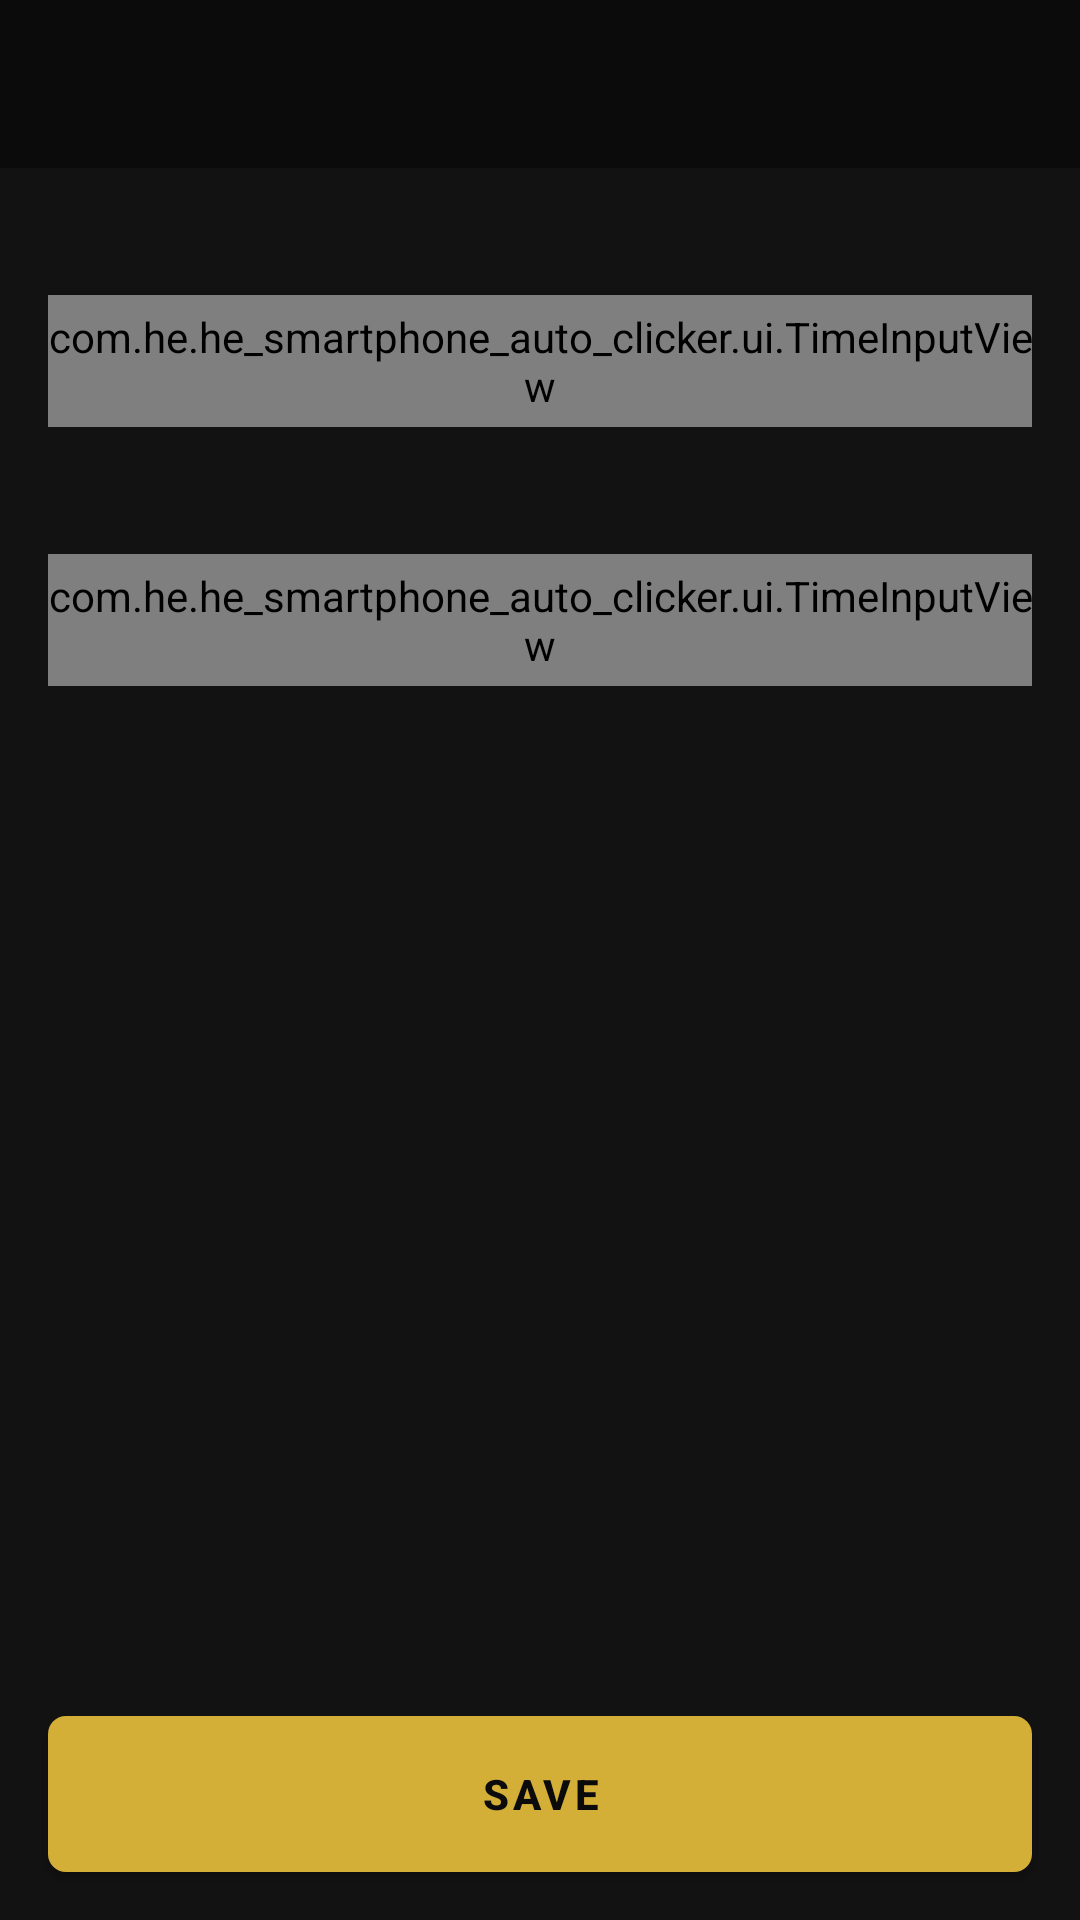

Layout XML and referenced resources for this Android screen:
<!-- AndroidManifest.xml: application theme Theme.HeSmartPhoneAutoClicker -->
<!-- res/layout/activity_settings_form.xml -->
<?xml version="1.0" encoding="utf-8"?>
<LinearLayout xmlns:android="http://schemas.android.com/apk/res/android"
    xmlns:app="http://schemas.android.com/apk/res-auto"
    android:layout_width="match_parent"
    android:layout_height="match_parent"
    android:background="@color/bg"
    android:orientation="vertical">

    <com.google.android.material.appbar.MaterialToolbar
        android:id="@+id/toolbar"
        android:layout_width="match_parent"
        android:layout_height="?attr/actionBarSize"
        android:background="@color/black"
        android:theme="@style/ThemeOverlay.HeToolbar"
        app:titleTextColor="@color/gold" />

    <ScrollView
        android:layout_width="match_parent"
        android:layout_height="0dp"
        android:layout_weight="1">

        <LinearLayout
            android:layout_width="match_parent"
            android:layout_height="wrap_content"
            android:orientation="vertical"
            android:padding="16dp">

            <TextView
                android:id="@+id/label_one"
                android:layout_width="match_parent"
                android:layout_height="wrap_content"
                android:textColor="@color/gold"
                android:textSize="15sp"
                android:textStyle="bold" />

            <EditText
                android:id="@+id/input_one"
                android:layout_width="match_parent"
                android:layout_height="44dp"
                android:layout_marginTop="6dp"
                android:background="@drawable/bg_dialog_input"
                android:gravity="center"
                android:importantForAutofill="no"
                android:inputType="number"
                android:maxLength="6"
                android:paddingLeft="12dp"
                android:paddingRight="12dp"
                android:textColor="@color/text_title"
                android:textSize="18sp"
                android:visibility="gone" />

            <com.he.he_smartphone_auto_clicker.ui.TimeInputView
                android:id="@+id/time_one"
                android:layout_width="match_parent"
                android:layout_height="44dp"
                android:layout_marginTop="6dp" />

            <LinearLayout
                android:id="@+id/block_two"
                android:layout_width="match_parent"
                android:layout_height="wrap_content"
                android:layout_marginTop="16dp"
                android:orientation="vertical">

                <TextView
                    android:id="@+id/label_two"
                    android:layout_width="match_parent"
                    android:layout_height="wrap_content"
                    android:textColor="@color/gold"
                    android:textSize="15sp"
                    android:textStyle="bold" />

                <com.he.he_smartphone_auto_clicker.ui.TimeInputView
                    android:id="@+id/time_two"
                    android:layout_width="match_parent"
                    android:layout_height="44dp"
                    android:layout_marginTop="6dp" />
            </LinearLayout>

            <LinearLayout
                android:id="@+id/block_three"
                android:layout_width="match_parent"
                android:layout_height="wrap_content"
                android:layout_marginTop="16dp"
                android:orientation="vertical"
                android:visibility="gone">

                <TextView
                    android:id="@+id/label_three"
                    android:layout_width="match_parent"
                    android:layout_height="wrap_content"
                    android:textColor="@color/gold"
                    android:textSize="15sp"
                    android:textStyle="bold" />

                <com.he.he_smartphone_auto_clicker.ui.TimeInputView
                    android:id="@+id/time_three"
                    android:layout_width="match_parent"
                    android:layout_height="44dp"
                    android:layout_marginTop="6dp" />
            </LinearLayout>

            <LinearLayout
                android:id="@+id/block_lang"
                android:layout_width="match_parent"
                android:layout_height="wrap_content"
                android:layout_marginTop="16dp"
                android:orientation="vertical"
                android:visibility="gone">

                <TextView
                    android:id="@+id/label_lang"
                    android:layout_width="match_parent"
                    android:layout_height="wrap_content"
                    android:text="@string/app_lang_label"
                    android:textColor="@color/gold"
                    android:textSize="15sp"
                    android:textStyle="bold" />

                <LinearLayout
                    android:id="@+id/lang_shell"
                    android:layout_width="match_parent"
                    android:layout_height="wrap_content"
                    android:layout_marginTop="6dp"
                    android:background="@drawable/bg_lang_shell"
                    android:orientation="vertical">

                    <LinearLayout
                        android:id="@+id/lang_combo"
                        android:layout_width="match_parent"
                        android:layout_height="44dp"
                        android:clickable="true"
                        android:focusable="true"
                        android:gravity="center_vertical"
                        android:orientation="horizontal"
                        android:paddingLeft="14dp"
                        android:paddingRight="12dp">

                        <TextView
                            android:id="@+id/lang_combo_value"
                            android:layout_width="0dp"
                            android:layout_height="match_parent"
                            android:layout_weight="1"
                            android:gravity="center_vertical"
                            android:textColor="@color/gold"
                            android:textSize="15sp"
                            android:textStyle="bold" />

                        <ImageView
                            android:id="@+id/lang_combo_arrow"
                            android:layout_width="18dp"
                            android:layout_height="18dp"
                            android:contentDescription="@null"
                            android:src="@drawable/ic_spinner_arrow" />
                    </LinearLayout>

                    <LinearLayout
                        android:id="@+id/lang_menu"
                        android:layout_width="match_parent"
                        android:layout_height="wrap_content"
                        android:orientation="vertical"
                        android:visibility="gone" />
                </LinearLayout>
            </LinearLayout>

            <TextView
                android:id="@+id/text_hint"
                android:layout_width="match_parent"
                android:layout_height="wrap_content"
                android:layout_marginTop="18dp"
                android:textColor="@color/text_sub"
                android:textSize="14sp" />
        </LinearLayout>
    </ScrollView>

    <com.google.android.material.button.MaterialButton
        android:id="@+id/btn_save"
        android:layout_width="match_parent"
        android:layout_height="52dp"
        android:layout_margin="16dp"
        android:insetTop="0dp"
        android:insetBottom="0dp"
        android:text="@string/save"
        android:textColor="@color/black"
        android:textStyle="bold"
        app:backgroundTint="@color/gold"
        app:cornerRadius="6dp" />
</LinearLayout>
<!-- resources referenced by this layout -->
<resources>
  <color name="bg">#121212</color>
  <color name="black">#0B0B0B</color>
  <color name="gold">#D4AF37</color>
  <color name="text_sub">#9E9E9E</color>
  <color name="text_title">#F0F0F0</color>
  <!-- drawable bg_dialog_input (drawable) -->
  <?xml version="1.0" encoding="utf-8"?>
  <shape xmlns:android="http://schemas.android.com/apk/res/android" android:shape="rectangle">
      <solid android:color="@color/surface_elevated" />
      <stroke android:width="1dp" android:color="@color/gold_dark" />
      <corners android:radius="10dp" />
  </shape>
  <!-- drawable ic_spinner_arrow (drawable) -->
  <?xml version="1.0" encoding="utf-8"?>
  <vector xmlns:android="http://schemas.android.com/apk/res/android"
      android:width="18dp"
      android:height="18dp"
      android:viewportWidth="24"
      android:viewportHeight="24">
      <path
          android:fillColor="@color/gold"
          android:pathData="M7.41,8.59L12,13.17l4.59,-4.58L18,10l-6,6l-6,-6z" />
  </vector>
  <string name="app_lang_label">Language</string>
  <string name="save">Save</string>
  <style name="ThemeOverlay.HeToolbar" parent="ThemeOverlay.MaterialComponents.Dark.ActionBar">
          <item name="colorControlNormal">@color/gold</item>
          <item name="android:textColorPrimary">@color/gold</item>
      </style>
  <style name="Theme.HeSmartPhoneAutoClicker" parent="Theme.MaterialComponents.DayNight.NoActionBar">
          <item name="colorPrimary">@color/gold</item>
          <item name="colorPrimaryVariant">@color/gold_dark</item>
          <item name="colorOnPrimary">@color/black</item>
          <item name="colorSecondary">@color/gold_soft</item>
          <item name="colorOnSecondary">@color/black</item>
          <item name="android:statusBarColor">@color/black</item>
          <item name="android:navigationBarColor">@color/black</item>
          <item name="android:windowLightStatusBar">false</item>
          <item name="android:windowLightNavigationBar">false</item>
          <item name="android:windowBackground">@color/bg</item>
          <item name="android:forceDarkAllowed">false</item>
          <item name="android:windowOptOutEdgeToEdgeEnforcement" tools:targetApi="35">true</item>
          <item name="colorControlNormal">@color/gold</item>
          <item name="android:textColorPrimary">@color/text_title</item>
          <item name="android:textColorSecondary">@color/text_sub</item>
          <item name="colorSurface">@color/surface</item>
          <item name="colorOnSurface">@color/text_title</item>
      </style>
  <color name="surface_elevated">#262626</color>
  <color name="gold_dark">#A8841F</color>
  <color name="gold_soft">#E8C96A</color>
  <color name="surface">#1C1C1C</color>
</resources>
